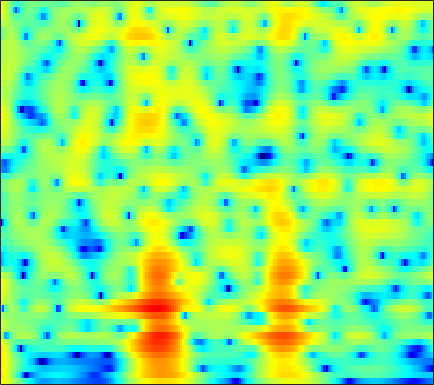

Source data for this figure (header and first rows):
7.7486, 7.1407, 6.2538, 5.2909, 4.5207, 3.423, 2.2385, 1.295, -0.032922, -1.4381, -2.9139, -4.0608, -5.632, -7.2335, -8.4344, -9.9962, -11.409, -12.31, -13.177, -13.568, -13.523, -13.288, -12.841, -12.362
9.296, 8.302, 6.829, 5.166, 3.777, 1.706, -0.6699, -2.708, -5.893, -9.913, -15.61, -22.9, -29.25, -19.02, -15.98, -13.62, -12.15, -11.36, -10.55, -9.905, -9.378, -9.047, -8.667, -8.352
8.876, 7.896, 6.492, 4.988, 3.805, 2.178, 0.5282, -0.6972, -2.269, -3.73, -5.047, -5.937, -7.005, -7.957, -8.615, -9.413, -10.11, -10.56, -11.02, -11.32, -11.47, -11.46, -11.33, -11.09
8.817, 7.877, 6.553, 5.163, 4.089, 2.627, 1.143, 0.0215, -1.482, -2.995, -4.541, -5.735, -7.413, -9.247, -10.79, -13.18, -16.21, -19.21, -25.74, -37.58, -24.23, -20.19, -17.01, -15.04
9.239, 8.113, 6.508, 4.796, 3.453, 1.612, -0.2416, -1.593, -3.27, -4.718, -5.89, -6.598, -7.372, -8.055, -8.549, -9.186, -9.724, -10.08, -10.51, -10.79, -10.79, -10.59, -10.15, -9.699
9.499, 8.087, 6.036, 3.755, 1.846, -1.068, -4.679, -8.198, -15.56, -27.37, -14.77, -11.15, -8.432, -6.842, -6.112, -5.538, -5.123, -4.841, -4.541, -4.348, -4.247, -4.202, -4.142, -4.074
7.631, 5.986, 3.918, 2.112, 0.9546, -0.3681, -1.507, -2.218, -2.877, -3.099, -2.944, -2.712, -2.385, -2.103, -1.975, -2.03, -2.322, -2.59, -2.954, -3.278, -3.515, -3.575, -3.458, -3.112
3.553, -0.9118, -12.56, -10.69, -4.597, -1.048, 0.7555, 1.57, 2.241, 2.621, 2.782, 2.784, 2.624, 2.277, 1.952, 1.279, 0.1471, -1.067, -3.266, -6.396, -11.41, -18.24, -15.61, -8.414
4.793, 3.61, 2.371, 1.578, 1.271, 1.156, 1.232, 1.314, 1.38, 1.345, 1.225, 1.087, 0.8127, 0.3718, -0.0268, -0.604, -1.329, -2.028, -3.132, -4.252, -5.124, -5.478, -5.457, -4.968
4.801, 3.966, 3.01, 2.249, 1.805, 1.355, 1.026, 0.8284, 0.603, 0.4124, 0.2267, 0.09663, -0.05999, -0.3204, -0.5822, -0.9126, -1.185, -1.393, -1.756, -2.189, -2.592, -2.824, -3.028, -3.137
3.123, 2.092, 1.31, 1.053, 1.014, 0.956, 0.7888, 0.609, 0.3662, 0.1635, 0.05802, 0.03022, 0.1504, 0.3999, 0.527, 0.5924, 0.6214, 0.6242, 0.5313, 0.2534, -0.2184, -0.6801, -1.394, -2.172
-6.729, -17.43, -4.152, -0.2064, 1.109, 1.727, 1.452, 0.763, -0.7623, -2.81, -4.511, -4.542, -2.884, -0.6043, 0.929, 2.389, 3.207, 3.522, 3.7, 3.588, 3.102, 2.439, 1.103, -0.8556
4.803, 3.858, 3.045, 2.437, 1.942, 1.167, 0.1408, -0.956, -2.967, -5.346, -7.13, -7.163, -5.174, -3.179, -2.022, -0.6632, 0.3629, 0.8235, 1.066, 1.019, 0.7566, 0.3992, -0.2869, -1.162
5.994, 5.184, 4.14, 3.142, 2.413, 1.451, 0.4614, -0.2509, -1.124, -1.851, -2.362, -2.64, -2.661, -2.248, -2.013, -1.852, -1.669, -1.521, -1.493, -1.682, -2.01, -2.277, -2.663, -3.064
6.589, 5.809, 4.747, 3.716, 2.945, 1.86, 0.8067, 0.1126, -0.6855, -1.387, -1.844, -2.023, -2.251, -2.235, -2.035, -1.843, -1.873, -1.945, -2.12, -2.532, -3.249, -3.973, -5.11, -6.306
6.933, 6.168, 5.073, 3.856, 2.872, 1.498, 0.01766, -1.193, -2.784, -4.046, -4.726, -4.593, -3.912, -3.204, -2.602, -1.684, -0.991, -0.7644, -0.7445, -1.018, -1.758, -2.741, -4.733, -7.871
4.231, 3.607, 2.658, 1.5, 0.5236, -1.013, -3.109, -5.191, -8.817, -14.71, -60.45, -18.7, -11.05, -6.578, -4.534, -2.66, -1.087, -0.1514, 0.6517, 1.069, 1.226, 1.151, 0.8161, 0.4133
-3.362, -3.296, -3.227, -3.371, -3.756, -4.703, -5.96, -7.115, -8.999, -10.79, -11.62, -11, -10.12, -8.463, -6.493, -4.138, -2.315, -1.054, 0.3838, 1.409, 2.158, 2.595, 2.975, 3.189
-13.52, -10.72, -8.326, -6.903, -6.494, -6.515, -6.974, -7.828, -9.711, -12.4, -17.84, -25.58, -20.4, -11.8, -8.483, -5.163, -2.485, -0.9851, 0.5924, 1.867, 2.781, 3.28, 3.781, 4.072
-11.63, -9.97, -8.008, -6.731, -6.017, -5.396, -5.366, -5.536, -5.966, -6.729, -7.585, -7.463, -6.731, -5.417, -3.897, -2.138, -0.5687, 0.5046, 1.636, 2.51, 3.181, 3.512, 3.771, 3.869
-7.797, -6.797, -5.57, -4.611, -3.988, -3.305, -2.873, -2.599, -2.307, -2.082, -1.774, -1.632, -1.068, -0.4598, -0.03161, 0.7257, 1.379, 1.805, 2.32, 2.662, 2.846, 2.894, 2.785, 2.514
-4.531, -4.007, -3.379, -2.687, -2.187, -1.629, -1.048, -0.6702, -0.276, 0.119, 0.5662, 0.7792, 1.058, 1.46, 1.653, 1.916, 2.174, 2.275, 2.345, 2.304, 2.077, 1.817, 1.325, 0.6168
-3.175, -2.897, -2.424, -1.789, -1.272, -0.6269, 0.01503, 0.4321, 0.8979, 1.297, 1.551, 1.822, 1.983, 2.102, 2.248, 2.3, 2.338, 2.335, 2.2, 1.953, 1.533, 1.052, 0.2074, -0.9493
-5.099, -4.844, -3.727, -2.379, -1.43, -0.2082, 0.7015, 1.218, 1.782, 2.077, 2.146, 2.105, 2.094, 1.918, 1.85, 1.884, 1.918, 2.004, 2.087, 2.016, 1.773, 1.395, 0.5637, -0.6502
-34.34, -14.97, -7.349, -3.438, -1.528, 0.3419, 1.53, 2.086, 2.481, 2.408, 2.062, 1.326, 0.3375, -0.8446, -1.7, -1.857, -1.092, -0.2232, 1.002, 1.892, 2.385, 2.518, 2.31, 1.755
-4.379, -4.049, -2.721, -1.344, -0.2685, 0.8265, 1.567, 1.925, 1.915, 1.491, 0.6481, -0.5189, -3.006, -6.858, -12.62, -17.71, -8.045, -4.294, -1.306, 0.6249, 1.797, 2.342, 2.713, 2.7
-2.796, -2.286, -1.537, -0.7522, -0.2078, 0.3907, 0.8182, 0.9655, 0.9473, 0.6573, -0.01232, -0.4634, -1.566, -2.391, -2.966, -3.102, -2.522, -1.817, -0.707, 0.2421, 1.051, 1.468, 1.842, 1.984
-4.3, -3.212, -2.08, -1.052, -0.4575, 0.1518, 0.5666, 0.681, 0.7473, 0.5862, 0.2173, -0.08427, -0.4344, -0.8517, -0.9478, -1.044, -0.8146, -0.5779, -0.137, 0.3371, 0.7518, 1.023, 1.251, 1.386
-5.014, -3.44, -1.812, -0.5686, 0.1261, 0.7939, 1.184, 1.3, 1.225, 0.9173, 0.441, -0.1889, -0.7809, -1.6, -1.859, -1.99, -1.689, -1.236, -0.6152, 0.03919, 0.4835, 0.7378, 0.8789, 0.8984
-2.501, -1.372, -0.0312, 1.013, 1.618, 2.252, 2.54, 2.646, 2.377, 1.746, 0.8144, -0.4265, -2.534, -5.606, -8.371, -9.153, -6.127, -3.772, -1.492, -0.09747, 0.6401, 0.7643, 0.5145, -0.2414
-1.744, -1.01, -0.07422, 0.7581, 1.339, 1.931, 2.366, 2.491, 2.482, 2.076, 1.276, 0.438, -1.38, -3.531, -5.211, -5.578, -3.697, -2.016, -0.195, 0.8939, 1.338, 1.183, 0.3028, -1.66
-6.087, -5.771, -5.118, -4.28, -3.501, -2.555, -1.617, -1.121, -0.5546, -0.2111, -0.2273, -0.1884, -0.4269, -0.5193, -0.6083, -0.4178, -0.06277, 0.3523, 0.8397, 1.251, 1.395, 1.357, 1.017, 0.4947
-13.38, -14.96, -15.41, -12.91, -10.67, -8.097, -6.177, -5.039, -3.905, -3.02, -2.391, -1.992, -1.486, -1.04, -0.7235, -0.2884, 0.1594, 0.4965, 0.9066, 1.266, 1.521, 1.674, 1.781, 1.885
-13.8, -16.32, -17.09, -14.28, -12.02, -9.505, -7.832, -6.779, -5.787, -5.067, -4.25, -3.822, -3.024, -2.325, -1.694, -0.9613, -0.2213, 0.2525, 0.856, 1.334, 1.749, 1.986, 2.268, 2.482
-6.315, -6.606, -6.86, -6.791, -6.633, -6.434, -6.342, -6.457, -6.736, -6.91, -6.978, -6.41, -5.507, -4.036, -3.019, -1.629, -0.4831, 0.2753, 1.086, 1.729, 2.203, 2.459, 2.697, 2.815
-0.5283, -0.6048, -0.9031, -1.311, -1.724, -2.524, -3.655, -4.952, -7.38, -11.12, -18.29, -17.5, -10.18, -6.016, -3.744, -1.604, 0.004462, 0.9361, 1.877, 2.556, 2.958, 3.131, 3.125, 2.931
3.215, 3.137, 2.891, 2.385, 1.826, 0.8922, -0.4136, -1.488, -3.37, -5.151, -6.732, -6.476, -5.416, -3.658, -2.366, -0.9643, 0.2013, 0.8611, 1.59, 2.065, 2.353, 2.396, 2.222, 1.702
4.532, 4.404, 4.057, 3.499, 2.945, 2.082, 1.076, 0.285, -0.7296, -1.787, -2.421, -2.81, -2.991, -2.816, -2.775, -2.394, -2.11, -1.831, -1.522, -1.205, -0.9021, -0.7494, -0.6094, -0.748
5.63, 5.361, 4.78, 4.016, 3.376, 2.327, 1.257, 0.3321, -0.79, -1.988, -2.893, -3.727, -4.353, -5.043, -5.371, -5.835, -6.194, -6.378, -6.508, -6.243, -5.641, -4.89, -3.855, -2.844
6.783, 6.331, 5.498, 4.421, 3.506, 2.029, 0.4413, -0.8535, -2.639, -4.351, -5.775, -7.108, -8.199, -9.612, -9.972, -10.92, -11.79, -12.81, -15.05, -17.42, -14.94, -11.24, -7.341, -4.408
7.297, 6.726, 5.701, 4.326, 2.964, 0.8904, -1.7, -3.894, -7.109, -9.745, -12.17, -13.57, -15.89, -19.14, -19.57, -18.18, -15.64, -15.02, -14.6, -14.26, -12, -9.255, -5.747, -3.022
6.5, 6.006, 4.967, 3.478, 1.977, -0.5836, -3.978, -7.453, -14.47, -28.8, -23.7, -18.45, -18.57, -19.74, -18.9, -16.55, -13.21, -10.96, -8.716, -6.804, -4.919, -3.524, -1.809, -0.2091
4.649, 4.366, 3.646, 2.48, 1.383, -0.4772, -2.797, -4.641, -7.311, -9.37, -10.3, -10.88, -10.68, -10.11, -9.742, -8.729, -7.362, -6.299, -4.868, -3.437, -2.09, -1.166, 0.02403, 1.042
3.081, 3.032, 2.676, 1.998, 1.299, 0.1656, -1.134, -2.184, -3.529, -4.576, -5.592, -6.093, -6.292, -6.3, -6.128, -5.487, -4.73, -4.087, -3.095, -2.104, -1.136, -0.4192, 0.4367, 1.157
2.693, 2.79, 2.636, 2.221, 1.729, 0.8479, -0.1898, -1.056, -2.299, -3.558, -4.779, -5.331, -5.955, -6.104, -5.772, -5.208, -4.426, -3.721, -2.808, -1.906, -1.033, -0.4228, 0.2986, 0.9477
3.324, 3.459, 3.402, 3.064, 2.627, 1.803, 0.6558, -0.4135, -2.095, -4.324, -6.805, -8.681, -10.84, -10.53, -9.289, -7.389, -5.662, -4.623, -3.465, -2.479, -1.634, -1.075, -0.3333, 0.3543
3.919, 4.121, 4.185, 3.965, 3.606, 2.876, 1.788, 0.6802, -1.193, -3.72, -7.017, -10.53, -16.04, -14.52, -11.13, -8.137, -6.34, -5.491, -4.707, -4.207, -3.76, -3.318, -2.57, -1.674
3.513, 3.931, 4.242, 4.274, 4.117, 3.638, 2.899, 2.192, 0.9467, -0.4512, -1.914, -3.073, -4.244, -4.859, -5.001, -5.16, -5.438, -5.816, -6.792, -8.271, -9.851, -10.31, -9.094, -6.62
2.501, 3.145, 3.699, 3.96, 3.989, 3.781, 3.358, 2.961, 2.236, 1.447, 0.6157, -0.09783, -0.9562, -1.735, -2.338, -3.249, -4.386, -5.431, -7.394, -10.32, -14.86, -18.04, -14.55, -9.881
2.226, 2.766, 3.26, 3.522, 3.584, 3.488, 3.21, 2.9, 2.415, 1.856, 1.171, 0.6324, 0.01091, -0.6429, -1.232, -1.988, -2.812, -3.519, -4.61, -5.751, -6.709, -7.092, -7.149, -6.744
2.704, 2.987, 3.272, 3.422, 3.418, 3.293, 2.993, 2.617, 2.053, 1.374, 0.6946, 0.3274, -0.1462, -0.551, -0.7743, -1.027, -1.312, -1.606, -2.045, -2.553, -3.126, -3.631, -4.375, -5.249
2.388, 2.697, 3.177, 3.518, 3.605, 3.439, 2.942, 2.37, 1.272, -0.1086, -1.348, -1.984, -2.428, -2.073, -1.451, -0.7511, -0.2486, -0.0007774, 0.158, 0.07147, -0.2813, -0.7635, -1.672, -3.055
-2.534, -0.3973, 1.635, 2.783, 3.187, 3.134, 2.466, 1.594, -0.2642, -3.091, -7.686, -14.33, -14.75, -7.119, -4.276, -1.78, -0.2446, 0.5373, 1.148, 1.419, 1.43, 1.315, 0.9527, 0.3559
-2.051, -0.4678, 1.014, 1.827, 2.051, 1.919, 1.336, 0.5996, -0.7474, -2.365, -4.143, -5.284, -5.624, -4.586, -3.495, -2.241, -1.299, -0.8325, -0.3952, -0.092, 0.1636, 0.3604, 0.5677, 0.7449
3.189, 2.946, 2.629, 2.208, 1.787, 1.144, 0.4554, -0.07249, -0.7159, -1.295, -1.788, -2.146, -2.279, -2.285, -2.26, -2.418, -2.728, -3.09, -3.551, -3.76, -3.457, -2.932, -1.927, -0.8727
5.835, 5.032, 3.853, 2.456, 1.291, -0.3811, -1.883, -2.622, -2.806, -2.49, -1.992, -1.59, -1.286, -1.333, -1.655, -2.42, -3.846, -5.463, -8.854, -14.25, -13.76, -9.252, -5.109, -2.457
6.903, 5.899, 4.212, 1.987, -0.18, -4.219, -11.13, -19.52, -10.9, -5.723, -3.058, -1.829, -0.949, -0.6214, -0.7175, -1.214, -2.211, -3.268, -5.125, -6.689, -6.562, -5.39, -3.421, -1.763
6.355, 5.529, 4.109, 2.348, 0.7611, -1.542, -3.71, -4.69, -4.529, -3.442, -2.294, -1.652, -0.9448, -0.4931, -0.2993, -0.3137, -0.505, -0.7507, -1.112, -1.384, -1.488, -1.454, -1.336, -1.296
